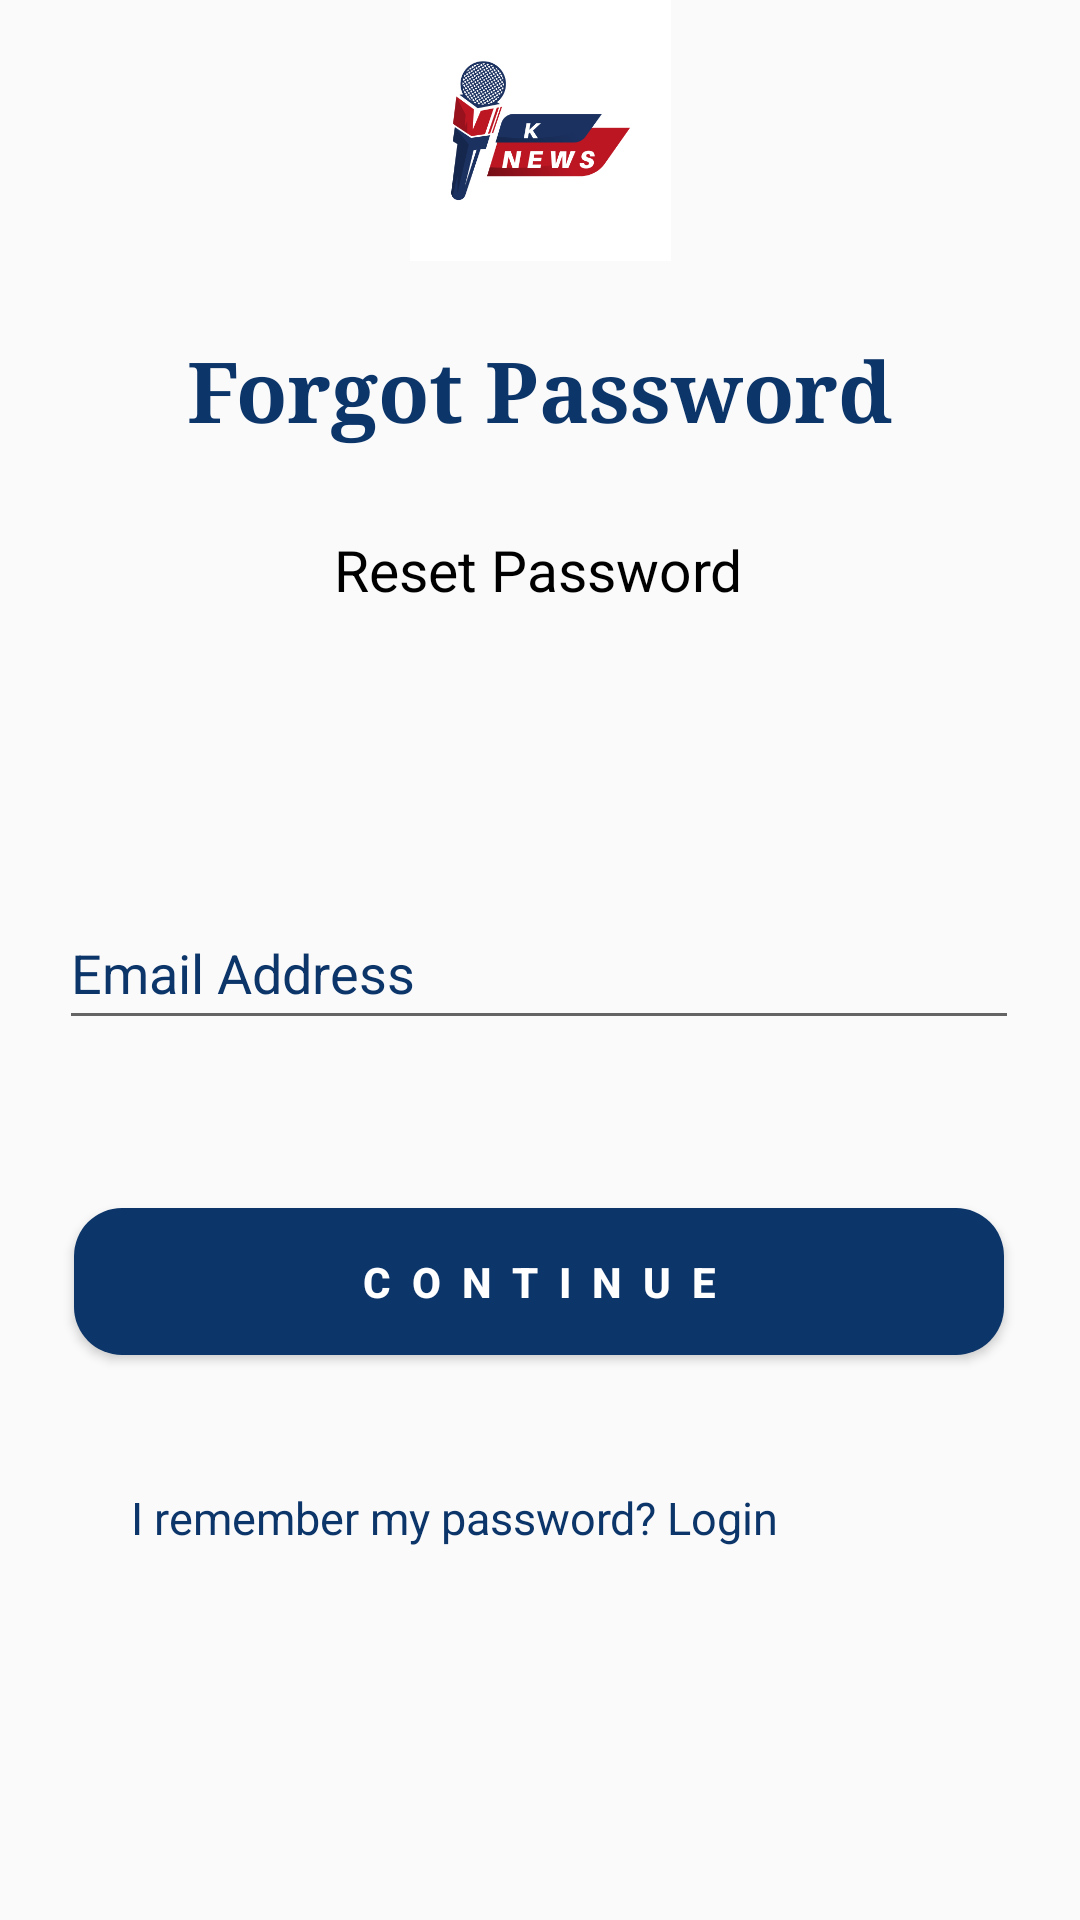

Android layout source for this screen:
<!-- AndroidManifest.xml: application theme Theme.KNEWS -->
<!-- res/layout/fragment_forgot.xml -->
<?xml version="1.0" encoding="utf-8"?>
<androidx.constraintlayout.widget.ConstraintLayout xmlns:android="http://schemas.android.com/apk/res/android"
    xmlns:app="http://schemas.android.com/apk/res-auto"
    android:layout_width="match_parent"
    android:layout_height="match_parent">

    <ImageView
        android:id="@+id/logo"
        android:layout_width="127dp"
        android:layout_height="87dp"
        android:src="@drawable/logo"
        app:layout_constraintBottom_toTopOf="@+id/textView"
        app:layout_constraintEnd_toEndOf="parent"
        app:layout_constraintHorizontal_bias="0.5"
        app:layout_constraintStart_toStartOf="parent"
        app:layout_constraintTop_toTopOf="parent"
        app:layout_constraintVertical_bias="0.5" />

    <TextView
        android:id="@+id/textView"
        android:layout_width="wrap_content"
        android:layout_height="wrap_content"
        android:layout_marginTop="24dp"
        android:fontFamily="serif"
        android:text="Forgot Password"
        android:textColor="#0c356a"
        android:textSize="28sp"
        android:textStyle="bold"
        app:layout_constraintEnd_toEndOf="parent"
        app:layout_constraintHorizontal_bias="0.5"
        app:layout_constraintStart_toStartOf="parent"
        app:layout_constraintTop_toBottomOf="@+id/logo" />


    <TextView
        android:id="@+id/textView2"
        android:layout_width="wrap_content"
        android:layout_height="wrap_content"
        android:layout_marginTop="28dp"
        android:text="Reset Password"
        android:textAlignment="center"
        android:textColor="@color/black"
        android:textSize="19sp"
        app:layout_constraintEnd_toEndOf="parent"
        app:layout_constraintHorizontal_bias="0.498"
        app:layout_constraintStart_toStartOf="parent"
        app:layout_constraintTop_toBottomOf="@+id/textView" />

    <EditText
        android:id="@+id/etForgotEmail"
        android:layout_width="320dp"
        android:layout_height="48dp"
        android:layout_marginTop="96dp"
        android:ems="10"
        android:fontFamily="sans-serif"
        android:hint="Email Address"
        android:inputType="textEmailAddress"
        android:maxLines="1"
        android:singleLine="true"
        android:textColorHint="#0c356a"
        android:typeface="serif"
        app:layout_constraintEnd_toEndOf="parent"
        app:layout_constraintHorizontal_bias="0.495"
        app:layout_constraintStart_toStartOf="parent"
        app:layout_constraintTop_toBottomOf="@+id/textView2" />

    <TextView
        android:id="@+id/tvEmailError"
        android:layout_width="wrap_content"
        android:layout_height="wrap_content"
        android:layout_marginTop="8dp"
        android:text=""
        android:textColor="#DA0C0C"
        app:layout_constraintEnd_toEndOf="parent"
        app:layout_constraintHorizontal_bias="0.146"
        app:layout_constraintStart_toStartOf="parent"
        app:layout_constraintTop_toBottomOf="@+id/etForgotEmail" />

    <Button
        android:id="@+id/btnForgotContinue"
        android:layout_width="310dp"
        android:layout_height="49dp"
        android:layout_marginTop="56dp"
        android:background="@drawable/curved_edge"
        android:letterSpacing="0.5"
        android:text="Continue"
        android:textColor="@color/white"
        android:textStyle="bold"
        app:layout_constraintEnd_toEndOf="parent"
        app:layout_constraintHorizontal_bias="0.49"
        app:layout_constraintStart_toStartOf="parent"
        app:layout_constraintTop_toBottomOf="@+id/etForgotEmail" />

    <TextView
        android:id="@+id/LoginFromForgotPassword"
        android:layout_width="273dp"
        android:layout_height="48dp"
        android:layout_marginTop="44dp"
        android:clickable="true"
        android:text="I remember my password? Login"
        android:textColor="#0c356a"
        android:textSize="15sp"
        app:layout_constraintEnd_toEndOf="parent"
        app:layout_constraintStart_toStartOf="parent"
        app:layout_constraintTop_toBottomOf="@+id/btnForgotContinue" />

</androidx.constraintlayout.widget.ConstraintLayout>
<!-- resources referenced by this layout -->
<resources>
  <color name="black">#FF000000</color>
  <color name="white">#FFFFFFFF</color>
  <!-- drawable curved_edge (drawable) -->
  <?xml version="1.0" encoding="utf-8"?>
  <selector xmlns:android="http://schemas.android.com/apk/res/android">
  <item>
      <shape android:shape="rectangle">
          <solid android:color="@color/blue" />
          <corners android:radius="16dp"/>
      </shape>
  </item>
  </selector>
  <!-- drawable logo: png bitmap (drawable-v24, 30751 bytes) -->
  <style name="Theme.KNEWS" parent="Base.Theme.KNEWS" />
  <color name="blue">#0c356a</color>
  <style name="Base.Theme.KNEWS" parent="Theme.AppCompat.DayNight.NoActionBar">
          <item name="android:windowDisablePreview">true</item>
          <item name="android:statusBarColor">@color/white</item>
          <item name="android:windowLightStatusBar">true</item>
          <item name="android:windowDrawsSystemBarBackgrounds">true</item>
          
          
          <item name="bottomNavigationStyle">@style/BottomNavigationStyle</item>
      </style>
  <style name="BottomNavigationStyle" parent="Widget.Design.BottomNavigationView">
          <item name="itemTextColor">@color/red</item>
  
          <item name="itemIconTint">@color/blue</item>
      </style>
  <color name="red">#E40719</color>
</resources>
